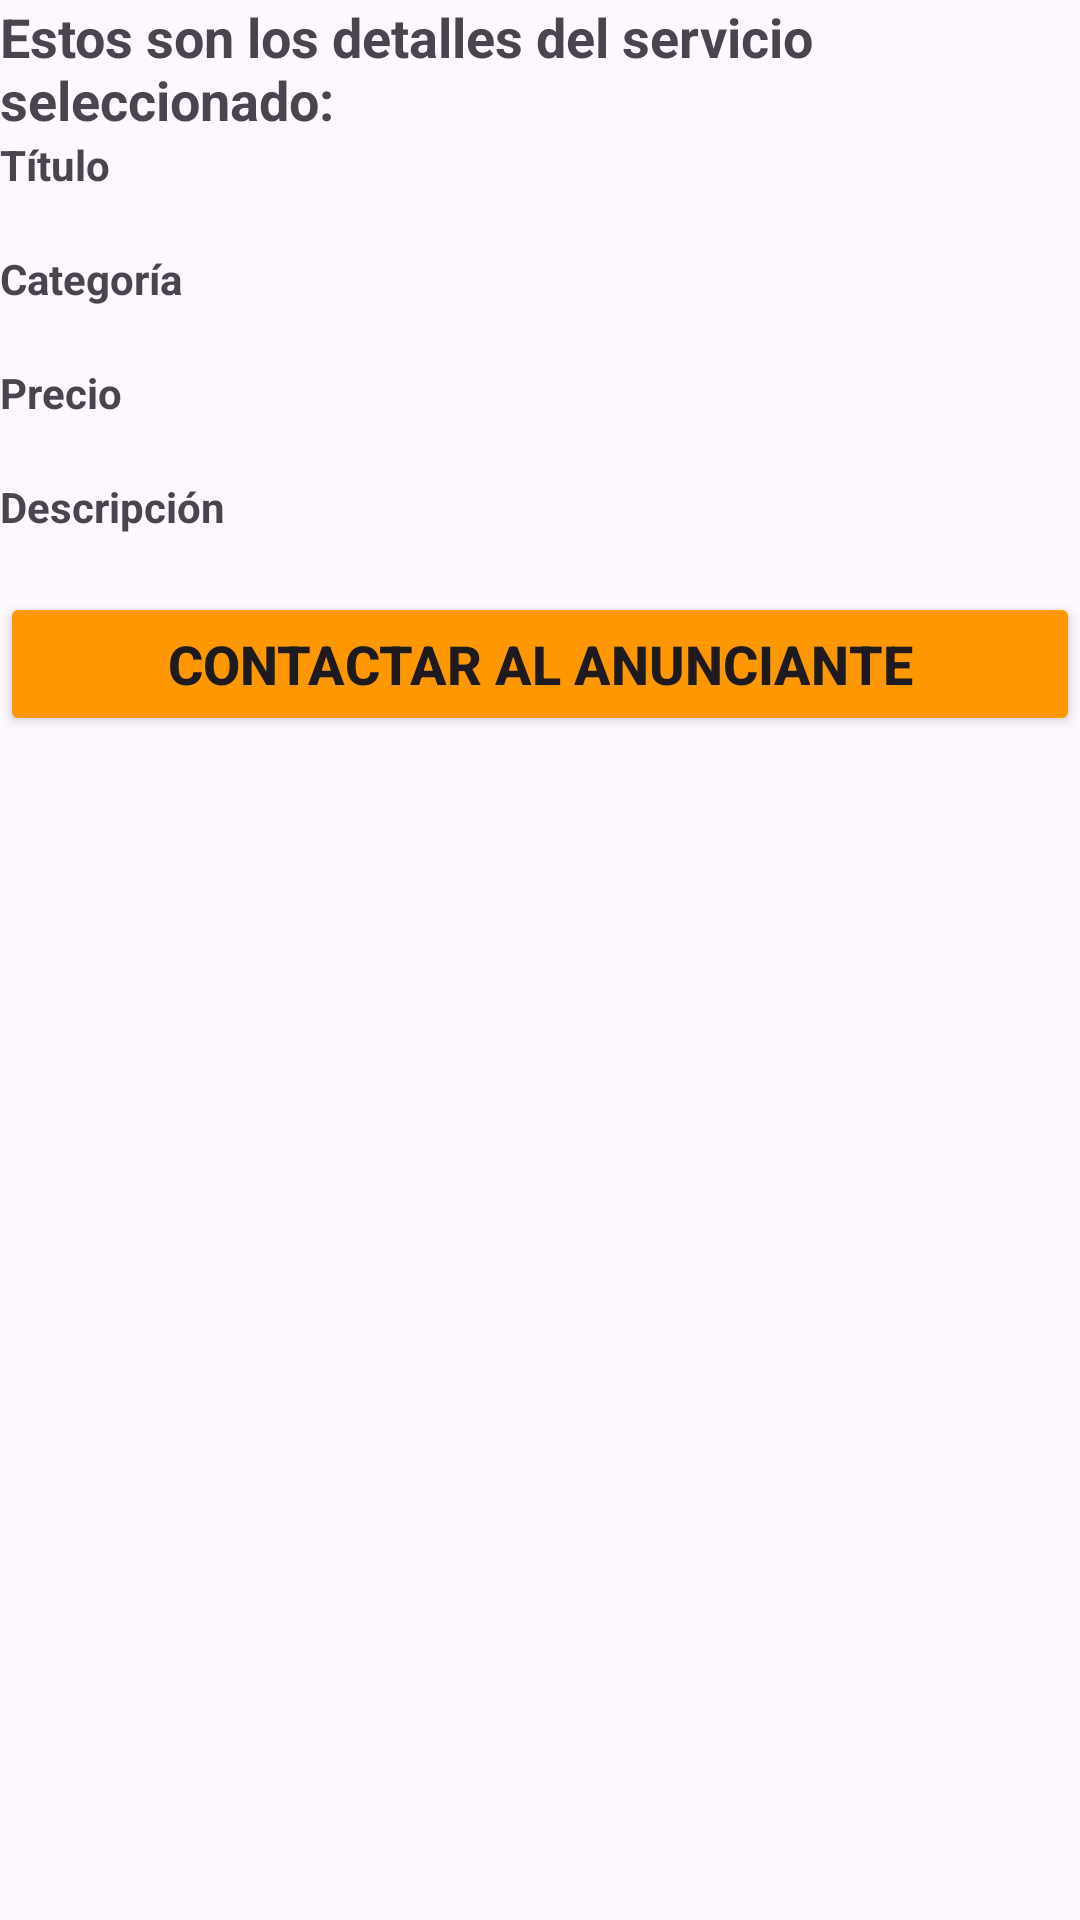

Produce the Android XML layout that renders to this screen, including the resource entries it uses.
<!-- AndroidManifest.xml: application theme Theme.Fixme_Android -->
<!-- res/layout/activity_main_mostrar_servicio_seleccionado.xml -->
<?xml version="1.0" encoding="utf-8"?>
<LinearLayout xmlns:android="http://schemas.android.com/apk/res/android"
    xmlns:app="http://schemas.android.com/apk/res-auto"
    xmlns:tools="http://schemas.android.com/tools"
    android:id="@+id/main"
    android:layout_width="match_parent"
    android:layout_height="match_parent"
    android:orientation="vertical"
    tools:context=".MainActivity_MostrarServicioSeleccionado">

    <TextView
        android:id="@+id/textView_mostrarServicioSeleccionado"
        android:layout_width="match_parent"
        android:layout_height="wrap_content"
        android:text="Estos son los detalles del servicio seleccionado:"
        android:textSize="18sp"
        android:textStyle="bold" />

    <TextView
        android:id="@+id/textView_TituloServicioSeleccionado"
        android:layout_width="match_parent"
        android:layout_height="wrap_content"
        android:text="Título"
        android:textStyle="bold" />

    <TextView
        android:id="@+id/textView_mostratTituloServicioSeleccionado"
        android:layout_width="match_parent"
        android:layout_height="wrap_content" />

    <TextView
        android:id="@+id/textView_CategoriaServicioSeleccionado"
        android:layout_width="match_parent"
        android:layout_height="wrap_content"
        android:text="Categoría"
        android:textStyle="bold" />

    <TextView
        android:id="@+id/textView_mostrarCategoriaServicioSeleccionado"
        android:layout_width="match_parent"
        android:layout_height="wrap_content" />

    <TextView
        android:id="@+id/textView_PrecioServicioSeleccionado"
        android:layout_width="match_parent"
        android:layout_height="wrap_content"
        android:text="Precio"
        android:textStyle="bold" />

    <TextView
        android:id="@+id/textView_mostrarPrecioServicioSeleccionado"
        android:layout_width="match_parent"
        android:layout_height="wrap_content" />

    <TextView
        android:id="@+id/textView_DescripcionServicioSeleccionado"
        android:layout_width="match_parent"
        android:layout_height="wrap_content"
        android:text="Descripción"
        android:textStyle="bold" />

    <TextView
        android:id="@+id/textView_mostrarDescripcionServicioSeleccionado"
        android:layout_width="match_parent"
        android:layout_height="wrap_content" />

    <Button
        android:id="@+id/button_llamarA_Usuario"
        android:layout_width="match_parent"
        android:layout_height="wrap_content"
        android:backgroundTint="#FF9800"
        android:text="Contactar al anunciante"
        android:textSize="18sp"
        android:textStyle="bold" />
</LinearLayout>
<!-- resources referenced by this layout -->
<resources>
  <style name="Theme.Fixme_Android" parent="Base.Theme.Fixme_Android" />
  <style name="Base.Theme.Fixme_Android" parent="Theme.Material3.DayNight.NoActionBar">
          
          
      </style>
</resources>
